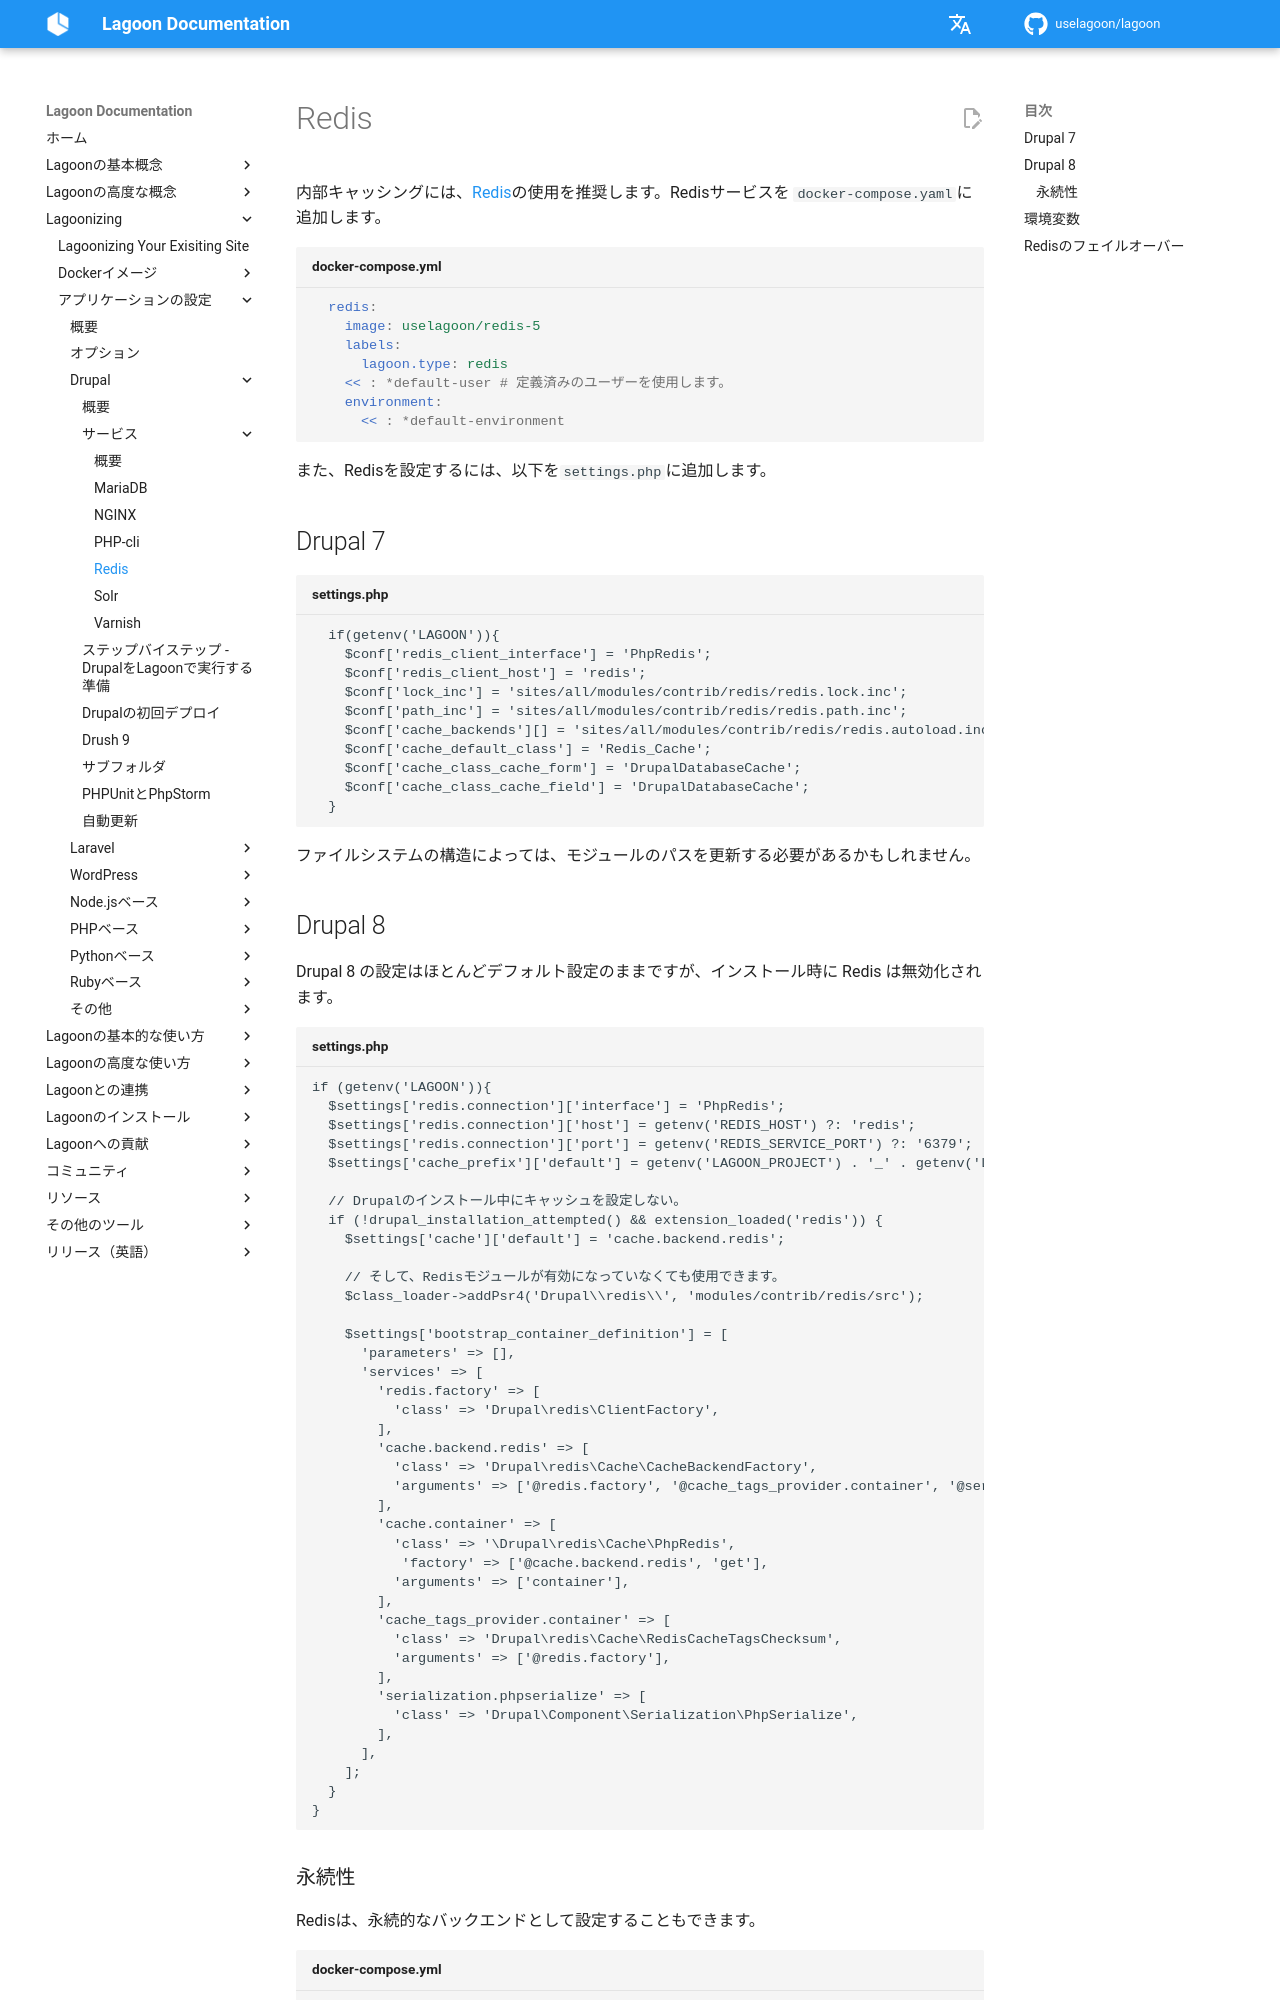

repository: uselagoon/lagoon · page: ja/applications/drupal/services/redis/index.html · generator: mkdocs

# Redis

内部キャッシングには、[Redis](https://redis.io/)の使用を推奨します。Redisサービスを `docker-compose.yaml`に追加します。

```yaml title="docker-compose.yml"
  redis:
    image: uselagoon/redis-5
    labels:
      lagoon.type: redis
    << : *default-user # 定義済みのユーザーを使用します。
    environment:
      << : *default-environment
```

また、Redisを設定するには、以下を`settings.php`に追加します。

## Drupal 7

```php title="settings.php"
  if(getenv('LAGOON')){
    $conf['redis_client_interface'] = 'PhpRedis';
    $conf['redis_client_host'] = 'redis';
    $conf['lock_inc'] = 'sites/all/modules/contrib/redis/redis.lock.inc';
    $conf['path_inc'] = 'sites/all/modules/contrib/redis/redis.path.inc';
    $conf['cache_backends'][] = 'sites/all/modules/contrib/redis/redis.autoload.inc';
    $conf['cache_default_class'] = 'Redis_Cache';
    $conf['cache_class_cache_form'] = 'DrupalDatabaseCache';
    $conf['cache_class_cache_field'] = 'DrupalDatabaseCache';
  }
```

ファイルシステムの構造によっては、モジュールのパスを更新する必要があるかもしれません。

## Drupal 8

Drupal 8 の設定はほとんどデフォルト設定のままですが、インストール時に Redis は無効化されます。

```php title="settings.php"
if (getenv('LAGOON')){
  $settings['redis.connection']['interface'] = 'PhpRedis';
  $settings['redis.connection']['host'] = getenv('REDIS_HOST') ?: 'redis';
  $settings['redis.connection']['port'] = getenv('REDIS_SERVICE_PORT') ?: '6379';
  $settings['cache_prefix']['default'] = getenv('LAGOON_PROJECT') . '_' . getenv('LAGOON_GIT_SAFE_BRANCH');

  // Drupalのインストール中にキャッシュを設定しない。
  if (!drupal_installation_attempted() && extension_loaded('redis')) {
    $settings['cache']['default'] = 'cache.backend.redis';

    // そして、Redisモジュールが有効になっていなくても使用できます。
    $class_loader->addPsr4('Drupal\\redis\\', 'modules/contrib/redis/src');

    $settings['bootstrap_container_definition'] = [
      'parameters' => [],
      'services' => [
        'redis.factory' => [
          'class' => 'Drupal\redis\ClientFactory',
        ],
        'cache.backend.redis' => [
          'class' => 'Drupal\redis\Cache\CacheBackendFactory',
          'arguments' => ['@redis.factory', '@cache_tags_provider.container', '@serialization.phpserialize'],
        ],
        'cache.container' => [
          'class' => '\Drupal\redis\Cache\PhpRedis',
           'factory' => ['@cache.backend.redis', 'get'],
          'arguments' => ['container'],
        ],
        'cache_tags_provider.container' => [
          'class' => 'Drupal\redis\Cache\RedisCacheTagsChecksum',
          'arguments' => ['@redis.factory'],
        ],
        'serialization.phpserialize' => [
          'class' => 'Drupal\Component\Serialization\PhpSerialize',
        ],
      ],
    ];
  }
}
```
